2-way image classification set "dataset_uk_species" from GitHub (cameaci/Camera_Trap); label vocabulary: badger, otter.

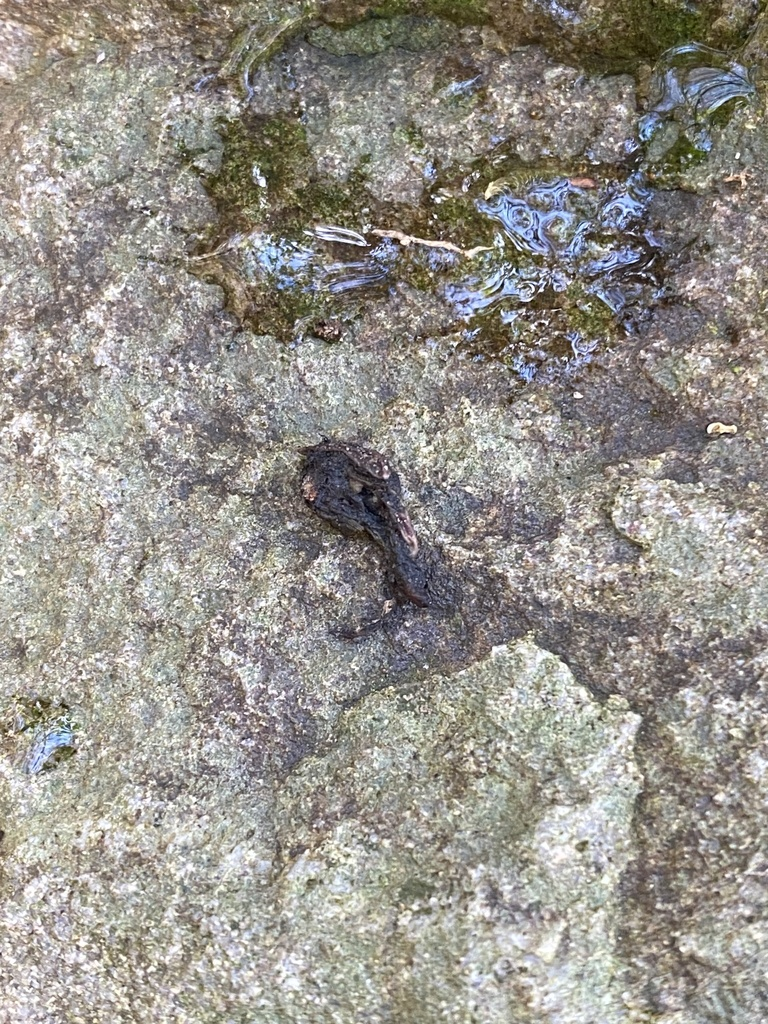
Label: otter

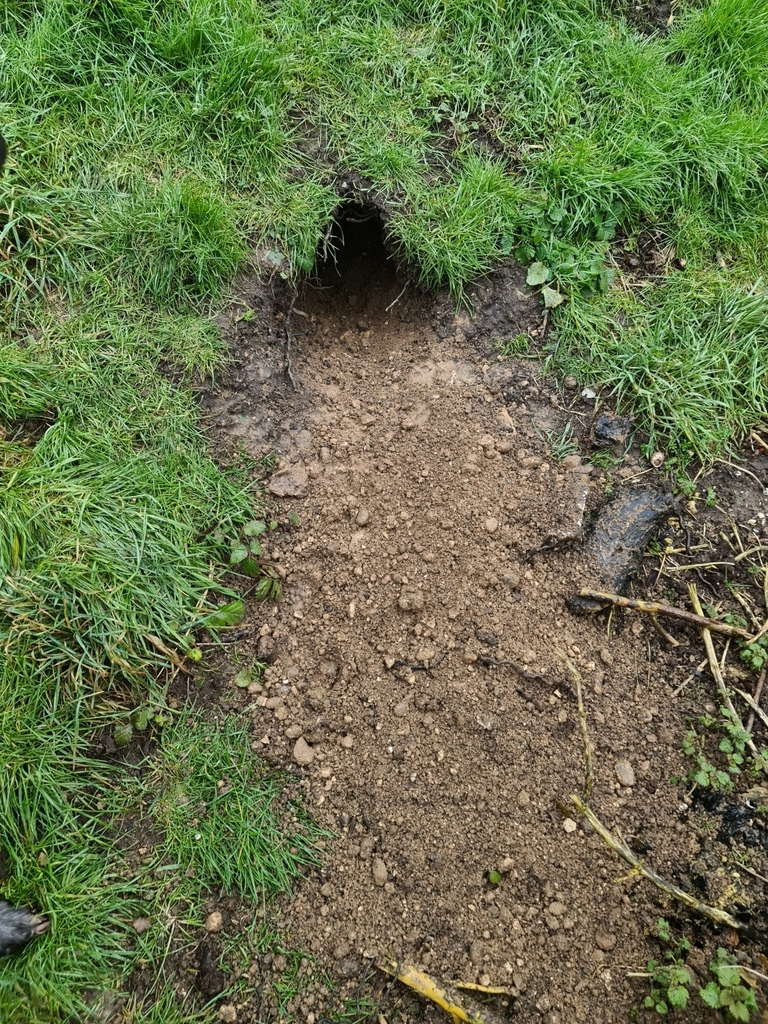
Label: badger

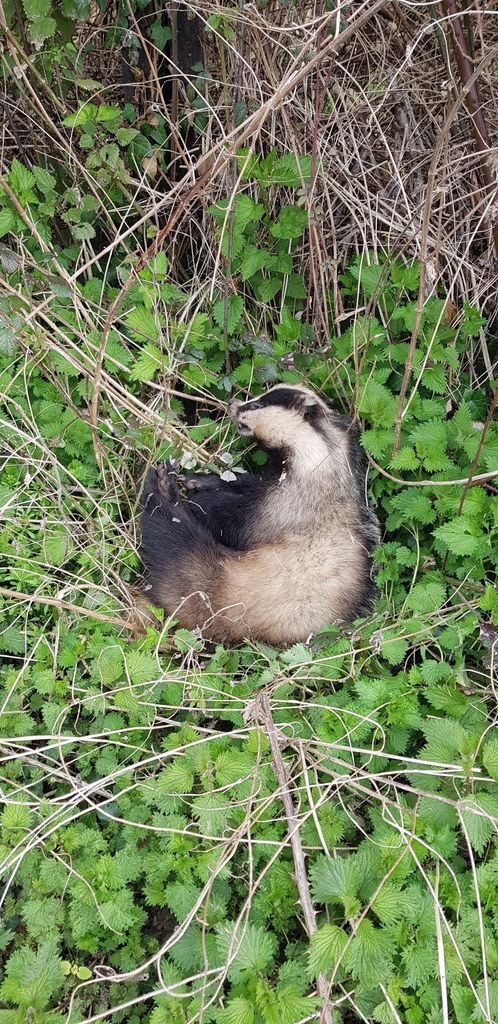
Label: badger

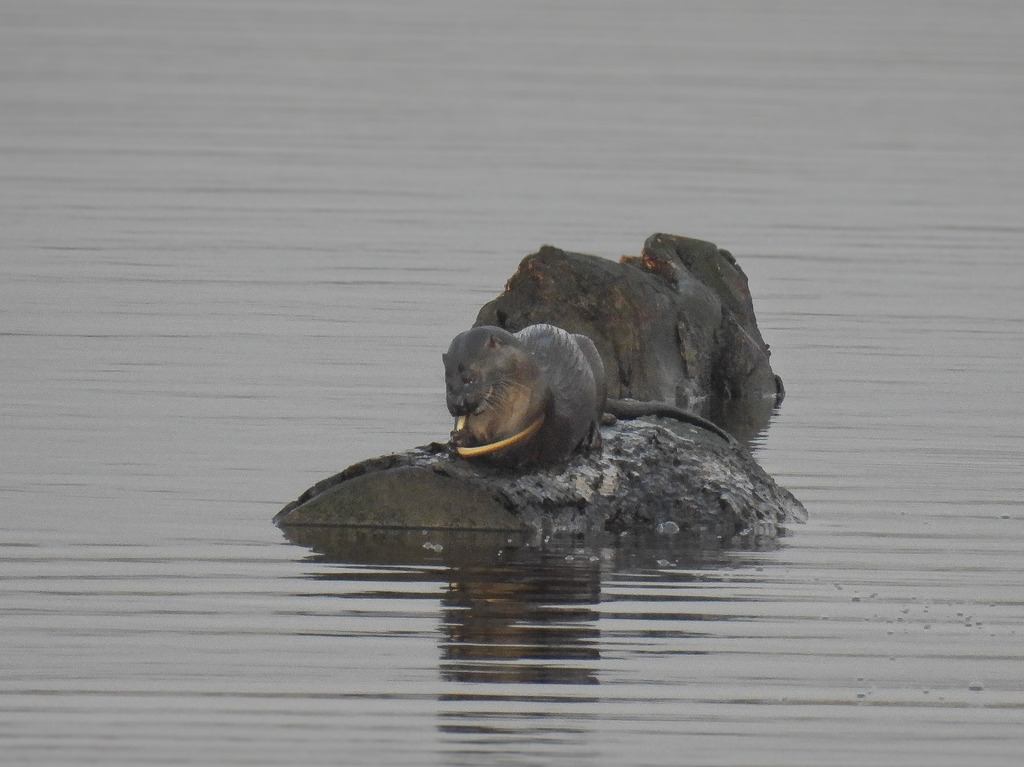
Label: otter

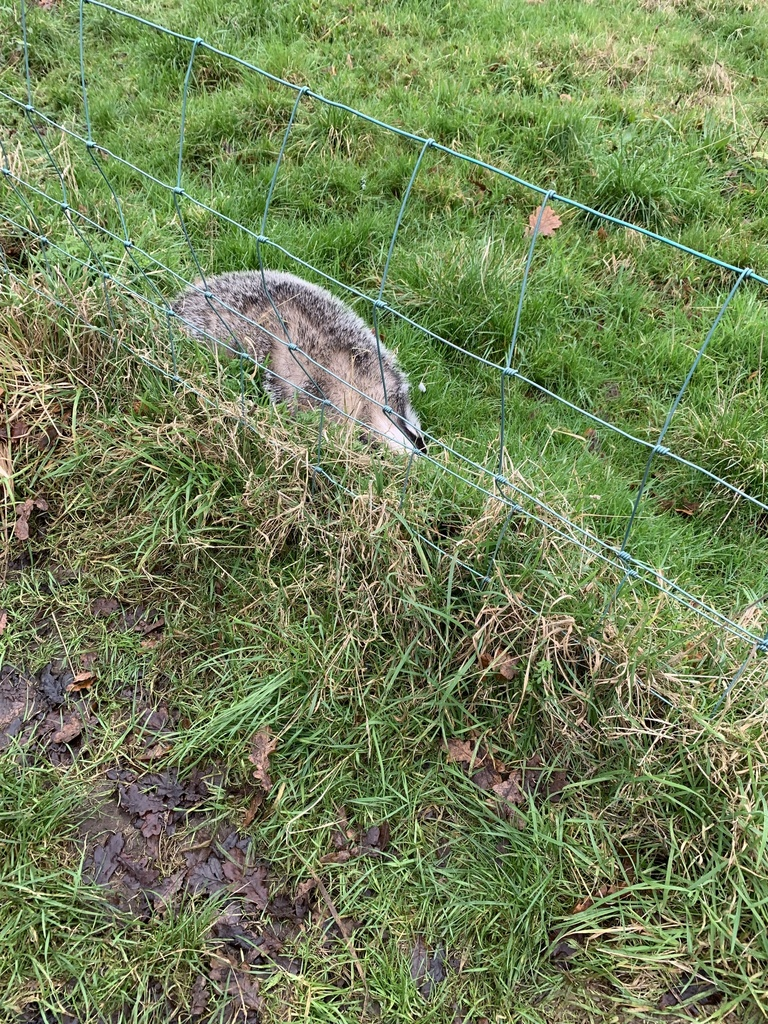
Label: badger

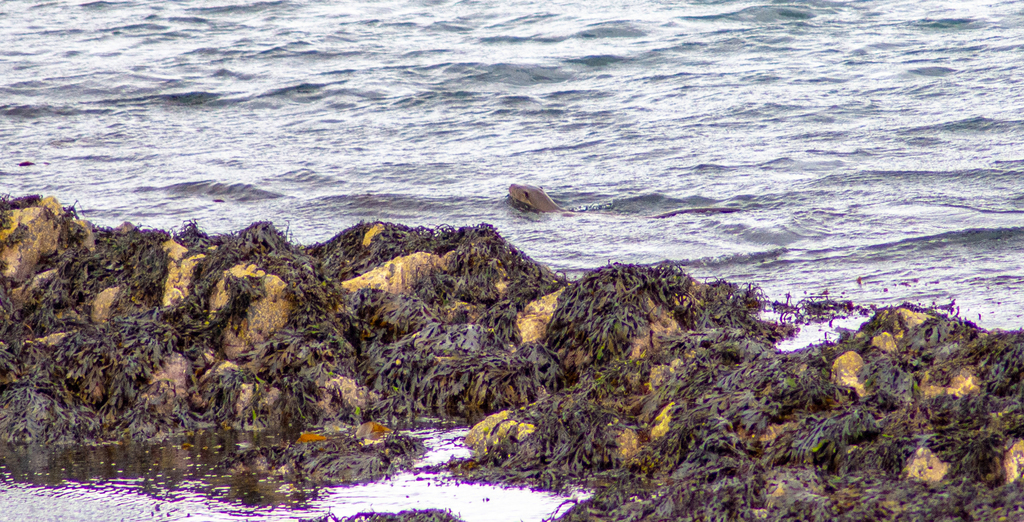
Label: otter
